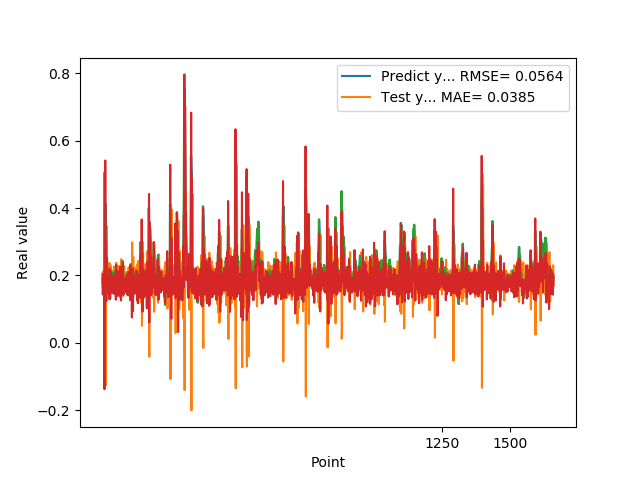

Source data for this figure (header and first rows):
1.769561022520000082e-01, 2.029464203539857181e-01
1.810430586339999981e-01, 1.432297142159064118e-01
1.955727785830000398e-01, 1.830349052110187558e-01
1.954265981910000005e-01, 1.926026083402732625e-01
2.004670947789999880e-01, 1.692319871356800787e-01
2.029463946819999587e-01, 1.852293191734032396e-01
0.000000000000000000e+00, 1.804753998463930198e-01
1.862521618600000151e-01, -1.380000355678939750e-01
1.862153261900000301e-01, 5.055923869690286399e-01
4.038094580169999670e-01, 1.058948975741594994e-01
4.118085205549999461e-01, 5.410257592895447720e-01
3.743042349819999948e-01, 1.843654745199009015e-01
3.571429848669999685e-01, 2.573550868646038436e-01
2.572054266930000055e-01, 2.976895377520707431e-01
2.409307956699999753e-01, 1.236937105040636226e-01
2.253161966800000249e-01, 2.531159080513928350e-01
1.935185044999999937e-01, 1.832699739379837212e-01
1.787700653079999924e-01, 1.479651583988045582e-01
1.622045934200000150e-01, 1.697642523125439673e-01
1.761920750140000269e-01, 1.510350480414675844e-01
1.883655935530000325e-01, 1.947517290771365595e-01
1.861467957499999548e-01, 1.821190690137022283e-01
1.954913884399999968e-01, 1.641931159837425325e-01
1.954011768099999935e-01, 1.894166618160069149e-01
1.660518944260000185e-01, 1.719325800558731965e-01
1.907722949980000249e-01, 1.294230213678292107e-01
2.156041562559999625e-01, 2.202734743844501075e-01
1.898660957809999716e-01, 2.031900236589800901e-01
1.770474612709999895e-01, 1.305013764909753182e-01
2.001174986360000074e-01, 1.677527299140890160e-01
1.948629021640000125e-01, 2.135176354862868831e-01
1.922753006219999894e-01, 1.584356932362777082e-01
1.779100298880000042e-01, 1.752735651908997605e-01
1.810636967419999854e-01, 1.536440266824504464e-01
1.680064052340000114e-01, 1.822960541703331494e-01
1.635809391740000174e-01, 1.483766107366025488e-01
1.706920862200000111e-01, 1.655060897271712350e-01
1.916799396280000345e-01, 1.781835992311573413e-01
2.085516005749999957e-01, 1.977054737678783647e-01
2.058236002919999752e-01, 1.922882961839246507e-01
1.828240007160000513e-01, 1.692195081385956257e-01
1.857409924269999846e-01, 1.455320538189901758e-01
1.775099337099999841e-01, 1.886123749071786648e-01
1.752161234619999952e-01, 1.580820269230150399e-01
1.971126049759999999e-01, 1.701416177481738512e-01
1.845117062330000057e-01, 2.054953824909884486e-01
1.984785944219999987e-01, 1.458958875705417824e-01
2.143009155989999692e-01, 2.017131048301185059e-01
1.841159015890000139e-01, 1.968497344200534627e-01
2.104043960570000094e-01, 1.274851562928066839e-01
2.032361328599999739e-01, 2.312984841347133780e-01
2.088565975429999833e-01, 1.578695367647302283e-01
1.960448026660000231e-01, 1.934775521474655369e-01
1.900728046889999523e-01, 1.588722756707888484e-01
1.658952832220000062e-01, 1.744040979652763668e-01
1.872539073229999851e-01, 1.387004063100318874e-01
1.852532625200000171e-01, 2.120335199762418965e-01
1.799222826959999966e-01, 1.596386261081851887e-01
2.012764066460000223e-01, 1.651002877526850932e-01
1.978618204589999985e-01, 2.080444299724296120e-01
1.950792670250000027e-01, 1.627604240215814735e-01
... 1,599 more rows
